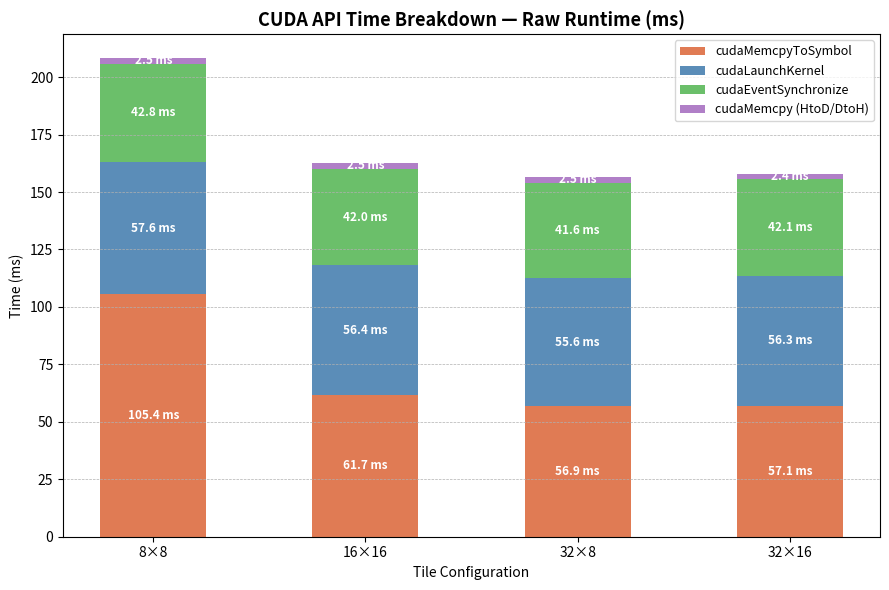

Generate this figure with matplotlib: (Note: this script raises an exception after producing the figure.)
import matplotlib.pyplot as plt
import numpy as np

tiles            = ["8×8", "16×16", "32×8", "32×16"]
shared_mem_bytes = [1728, 4800, 5184, 8640]

force_avg      = [43_589.7, 41_856.5, 40_871.6, 41_890.6]
integrate_avg  = [38_989.9, 39_103.4, 39_046.5, 39_088.0]
force_total    = [52_351_281, 50_269_667, 49_086_817, 50_310_648]
integrate_total = [46_826_842, 46_963_165, 46_894_852, 46_944_628]

cuda_api = {
    "cudaMemcpyToSymbol": [105_423_777, 61_700_056, 56_904_954, 57_073_496],
    "cudaLaunchKernel":   [ 57_585_640, 56_412_829, 55_642_424, 56_314_240],
    "cudaEventSynchronize": [42_795_134, 41_988_536, 41_583_412, 42_102_495],
    "cudaMemcpy (HtoD/DtoH)": [2_489_746, 2_529_868, 2_451_976, 2_440_754],
}

api_colors    = ["#e07b54", "#5b8db8", "#6bbf6a", "#b07fc7"]
kernel_colors = ["#5b8db8", "#e07b54"]
x     = np.arange(len(tiles))
bar_w = 0.35

# ── 1. CUDA API time breakdown (raw ms, stacked bar) ─────────────────────────
fig, ax = plt.subplots(figsize=(9, 6))
bottoms = np.zeros(len(tiles))
for (label, vals), color in zip(cuda_api.items(), api_colors):
    vals_ms = [v / 1e6 for v in vals]
    bars = ax.bar(tiles, vals_ms, bottom=bottoms, label=label, color=color, width=0.5)
    for j, (b, v) in enumerate(zip(bars, vals_ms)):
        if v > 2:
            ax.text(b.get_x() + b.get_width() / 2,
                    bottoms[j] + v / 2,
                    f"{v:.1f} ms", ha="center", va="center",
                    fontsize=8.5, color="white", fontweight="bold")
    bottoms += np.array(vals_ms)

ax.set_title("CUDA API Time Breakdown — Raw Runtime (ms)", fontsize=13, fontweight="bold")
ax.set_ylabel("Time (ms)")
ax.set_xlabel("Tile Configuration")
ax.legend(fontsize=9, loc="upper right")
ax.grid(axis="y", linestyle="--", linewidth=0.5)
plt.tight_layout()
plt.savefig("plots/nsys_cuda_api_breakdown.png", dpi=200)
plt.close()
print("Saved nsys_cuda_api_breakdown.png")

# ── 2. Shared memory size vs kernel latency ───────────────────────────────────
fig, ax = plt.subplots(figsize=(9, 6))
ax.plot(shared_mem_bytes, [v / 1e3 for v in force_avg],
        marker="o", linewidth=2, color=kernel_colors[0], label="fused_force_kernel")
ax.plot(shared_mem_bytes, [v / 1e3 for v in integrate_avg],
        marker="s", linewidth=2, color=kernel_colors[1], label="fused_integrate_collision_kernel")

for sm, f, it, t in zip(shared_mem_bytes, force_avg, integrate_avg, tiles):
    ax.annotate(t, (sm, f / 1e3),
                textcoords="offset points", xytext=(6, 4),
                fontsize=9, color=kernel_colors[0])
    ax.annotate(t, (sm, it / 1e3),
                textcoords="offset points", xytext=(6, -10),
                fontsize=9, color=kernel_colors[1])

ax.set_title("Shared Memory Size vs Avg Kernel Latency", fontsize=13, fontweight="bold")
ax.set_xlabel("Shared Memory per Block (bytes)")
ax.set_ylabel("Avg Latency per Call (µs)")
ax.legend(fontsize=9)
ax.grid(linestyle="--", linewidth=0.5)
plt.tight_layout()
plt.savefig("plots/nsys_shared_mem_vs_latency.png", dpi=200)
plt.close()
print("Saved nsys_shared_mem_vs_latency.png")

# ── 3. GPU kernel total time split (stacked bar) ─────────────────────────────
fig, ax = plt.subplots(figsize=(9, 6))
ft_ms = [v / 1e6 for v in force_total]
it_ms = [v / 1e6 for v in integrate_total]
b1 = ax.bar(tiles, ft_ms, label="fused_force_kernel",               color=kernel_colors[0], width=0.5)
b2 = ax.bar(tiles, it_ms, label="fused_integrate_collision_kernel",  color=kernel_colors[1], width=0.5, bottom=ft_ms)

for i, (f, it) in enumerate(zip(ft_ms, it_ms)):
    ax.text(i, f / 2,      f"{f:.1f} ms", ha="center", va="center",
            fontsize=9, color="white", fontweight="bold")
    ax.text(i, f + it / 2, f"{it:.1f} ms", ha="center", va="center",
            fontsize=9, color="white", fontweight="bold")
    total = f + it
    pct_f  = f  / total * 100
    pct_it = it / total * 100
    ax.text(i, total + 0.5, f"{pct_f:.1f}% / {pct_it:.1f}%",
            ha="center", fontsize=8, color="#333333")

ax.set_title("GPU Kernel Total Time Split (ms)\n1,201 calls each", fontsize=13, fontweight="bold")
ax.set_ylabel("Total GPU Time (ms)")
ax.set_xlabel("Tile Configuration")
ax.legend(fontsize=9)
ax.grid(axis="y", linestyle="--", linewidth=0.5)
plt.tight_layout()
plt.savefig("plots/nsys_kernel_time_split.png", dpi=200)
plt.close()
print("Saved nsys_kernel_time_split.png")

# ── 4. Avg kernel latency per call (grouped bar) ──────────────────────────────
fig, ax = plt.subplots(figsize=(9, 6))
ax.bar(x - bar_w / 2, [v / 1e3 for v in force_avg],
       bar_w, label="fused_force_kernel",               color=kernel_colors[0])
ax.bar(x + bar_w / 2, [v / 1e3 for v in integrate_avg],
       bar_w, label="fused_integrate_collision_kernel",  color=kernel_colors[1])

for i, (f, it) in enumerate(zip(force_avg, integrate_avg)):
    ax.text(i - bar_w / 2, f / 1e3 + 0.15, f"{f/1e3:.2f}", ha="center", fontsize=8.5)
    ax.text(i + bar_w / 2, it / 1e3 + 0.15, f"{it/1e3:.2f}", ha="center", fontsize=8.5)

ax.set_xticks(x)
ax.set_xticklabels(tiles)
ax.set_title("Avg Kernel Latency per Call (µs)", fontsize=13, fontweight="bold")
ax.set_ylabel("Avg Latency (µs)")
ax.set_xlabel("Tile Configuration")
ax.set_ylim(0, max(force_avg) / 1e3 * 1.2)
ax.legend(fontsize=9)
ax.grid(axis="y", linestyle="--", linewidth=0.5)
plt.tight_layout()
plt.savefig("plots/nsys_kernel_avg_latency.png", dpi=200)
plt.close()
print("Saved nsys_kernel_avg_latency.png")
